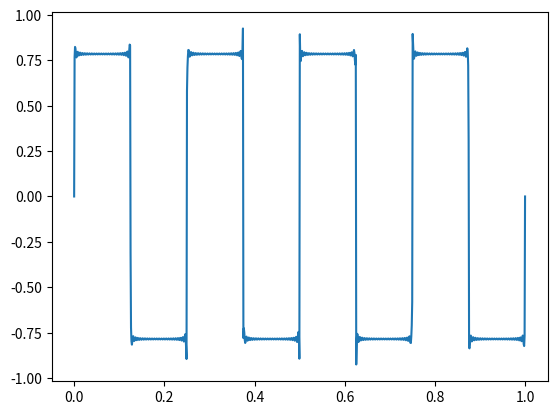

Generate this figure with matplotlib:
#!/usr/bin/env python3
# -*- coding: utf-8 -*-
"""
Created on Wed Feb 19 11:41:53 2020

[redacted]
"""

import numpy as np
import matplotlib.pyplot as plt

t = np.linspace(0, 1, 1000)
f = 4
y = np.sin(2*np.pi*f*t)
n_harmonics = 100
for i in range(1, n_harmonics+1):
    k = i*2 + 1
    y = y + np.sin(2*np.pi*f*k*t)/k
plt.plot(t, y)